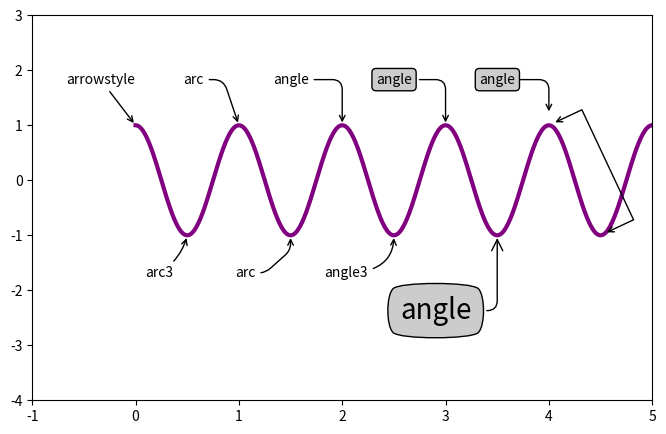
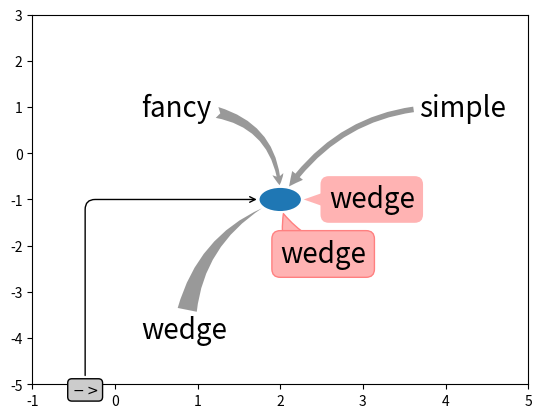

These charts were generated, in order, by the following Python code:
#！/usr/bin/env python3
# coding = utf8

import matplotlib.pyplot as plt
from matplotlib.patches import Ellipse
import numpy as np

if 1:
    fig = plt.figure(1, figsize=(8, 5))
    ax = fig.add_subplot(111, autoscale_on=False, xlim=(-1, 5), ylim=(-4, 3))

    t = np.arange(0.0, 5.0, 0.01)
    s = np.cos(2*np.pi*t)
    line, = ax.plot(t, s, lw=3, color='purple')

    ax.annotate('arrowstyle', xy=(0, 1), xycoords='data',
                xytext=(-50, 30), textcoords='offset points',
                arrowprops=dict(arrowstyle="->")
                )

    ax.annotate('arc3', xy=(0.5, -1), xycoords='data',
                xytext=(-30, -30), textcoords='offset points',
                arrowprops=dict(arrowstyle="->",
                                connectionstyle="arc3,rad=.2")
                )

    ax.annotate('arc', xy=(1., 1), xycoords='data',
                xytext=(-40, 30), textcoords='offset points',
                arrowprops=dict(arrowstyle="->",
                                connectionstyle="arc,angleA=0,armA=30,rad=10"),
                )

    ax.annotate('arc', xy=(1.5, -1), xycoords='data',
                xytext=(-40, -30), textcoords='offset points',
                arrowprops=dict(arrowstyle="->",
                                connectionstyle="arc,angleA=0,armA=20,angleB=-90,armB=15,rad=7"),
                )

    ax.annotate('angle', xy=(2., 1), xycoords='data',
                xytext=(-50, 30), textcoords='offset points',
                arrowprops=dict(arrowstyle="->",
                                connectionstyle="angle,angleA=0,angleB=90,rad=10"),
                )

    ax.annotate('angle3', xy=(2.5, -1), xycoords='data',
                xytext=(-50, -30), textcoords='offset points',
                arrowprops=dict(arrowstyle="->",
                                connectionstyle="angle3,angleA=0,angleB=-90"),
                )

    ax.annotate('angle', xy=(3., 1), xycoords='data',
                xytext=(-50, 30), textcoords='offset points',
                bbox=dict(boxstyle="round", fc="0.8"),
                arrowprops=dict(arrowstyle="->",
                                connectionstyle="angle,angleA=0,angleB=90,rad=10"),
                )

    ax.annotate('angle', xy=(3.5, -1), xycoords='data',
                xytext=(-70, -60), textcoords='offset points',
                size=20,
                bbox=dict(boxstyle="round4,pad=.5", fc="0.8"),
                arrowprops=dict(arrowstyle="->",
                                connectionstyle="angle,angleA=0,angleB=-90,rad=10"),
                )

    ax.annotate('angle', xy=(4., 1), xycoords='data',
                xytext=(-50, 30), textcoords='offset points',
                bbox=dict(boxstyle="round", fc="0.8"),
                arrowprops=dict(arrowstyle="->",
                                shrinkA=0, shrinkB=10,
                                connectionstyle="angle,angleA=0,angleB=90,rad=10"),
                )

    ann = ax.annotate('', xy=(4., 1.), xycoords='data',
                      xytext=(4.5, -1), textcoords='data',
                      arrowprops=dict(arrowstyle="<->",
                                      connectionstyle="bar",
                                      ec="k",
                                      shrinkA=5, shrinkB=5,
                                      )
                      )


if 1:
    fig = plt.figure(2)
    fig.clf()
    ax = fig.add_subplot(111, autoscale_on=False, xlim=(-1, 5), ylim=(-5, 3))

    el = Ellipse((2, -1), 0.5, 0.5)
    ax.add_patch(el)

    ax.annotate('$->$', xy=(2., -1), xycoords='data',
                xytext=(-150, -140), textcoords='offset points',
                bbox=dict(boxstyle="round", fc="0.8"),
                arrowprops=dict(arrowstyle="->",
                                patchB=el,
                                connectionstyle="angle,angleA=90,angleB=0,rad=10"),
                )

    ax.annotate('fancy', xy=(2., -1), xycoords='data',
                xytext=(-100, 60), textcoords='offset points',
                size=20,
                # bbox=dict(boxstyle="round", fc="0.8"),
                arrowprops=dict(arrowstyle="fancy",
                                fc="0.6", ec="none",
                                patchB=el,
                                connectionstyle="angle3,angleA=0,angleB=-90"),
                )

    ax.annotate('simple', xy=(2., -1), xycoords='data',
                xytext=(100, 60), textcoords='offset points',
                size=20,
                # bbox=dict(boxstyle="round", fc="0.8"),
                arrowprops=dict(arrowstyle="simple",
                                fc="0.6", ec="none",
                                patchB=el,
                                connectionstyle="arc3,rad=0.3"),
                )

    ax.annotate('wedge', xy=(2., -1), xycoords='data',
                xytext=(-100, -100), textcoords='offset points',
                size=20,
                # bbox=dict(boxstyle="round", fc="0.8"),
                arrowprops=dict(arrowstyle="wedge,tail_width=0.7",
                                fc="0.6", ec="none",
                                patchB=el,
                                connectionstyle="arc3,rad=-0.3"),
                )

    ann = ax.annotate('wedge', xy=(2., -1), xycoords='data',
                      xytext=(0, -45), textcoords='offset points',
                      size=20,
                      bbox=dict(boxstyle="round", fc=(1.0, 0.7, 0.7), ec=(1., .5, .5)),
                      arrowprops=dict(arrowstyle="wedge,tail_width=1.",
                                      fc=(1.0, 0.7, 0.7), ec=(1., .5, .5),
                                      patchA=None,
                                      patchB=el,
                                      relpos=(0.2, 0.8),
                                      connectionstyle="arc3,rad=-0.1"),
                      )

    ann = ax.annotate('wedge', xy=(2., -1), xycoords='data',
                      xytext=(35, 0), textcoords='offset points',
                      size=20, va="center",
                      bbox=dict(boxstyle="round", fc=(1.0, 0.7, 0.7), ec="none"),
                      arrowprops=dict(arrowstyle="wedge,tail_width=1.",
                                      fc=(1.0, 0.7, 0.7), ec="none",
                                      patchA=None,
                                      patchB=el,
                                      relpos=(0.2, 0.5),
                                      )
                      )


plt.show()
